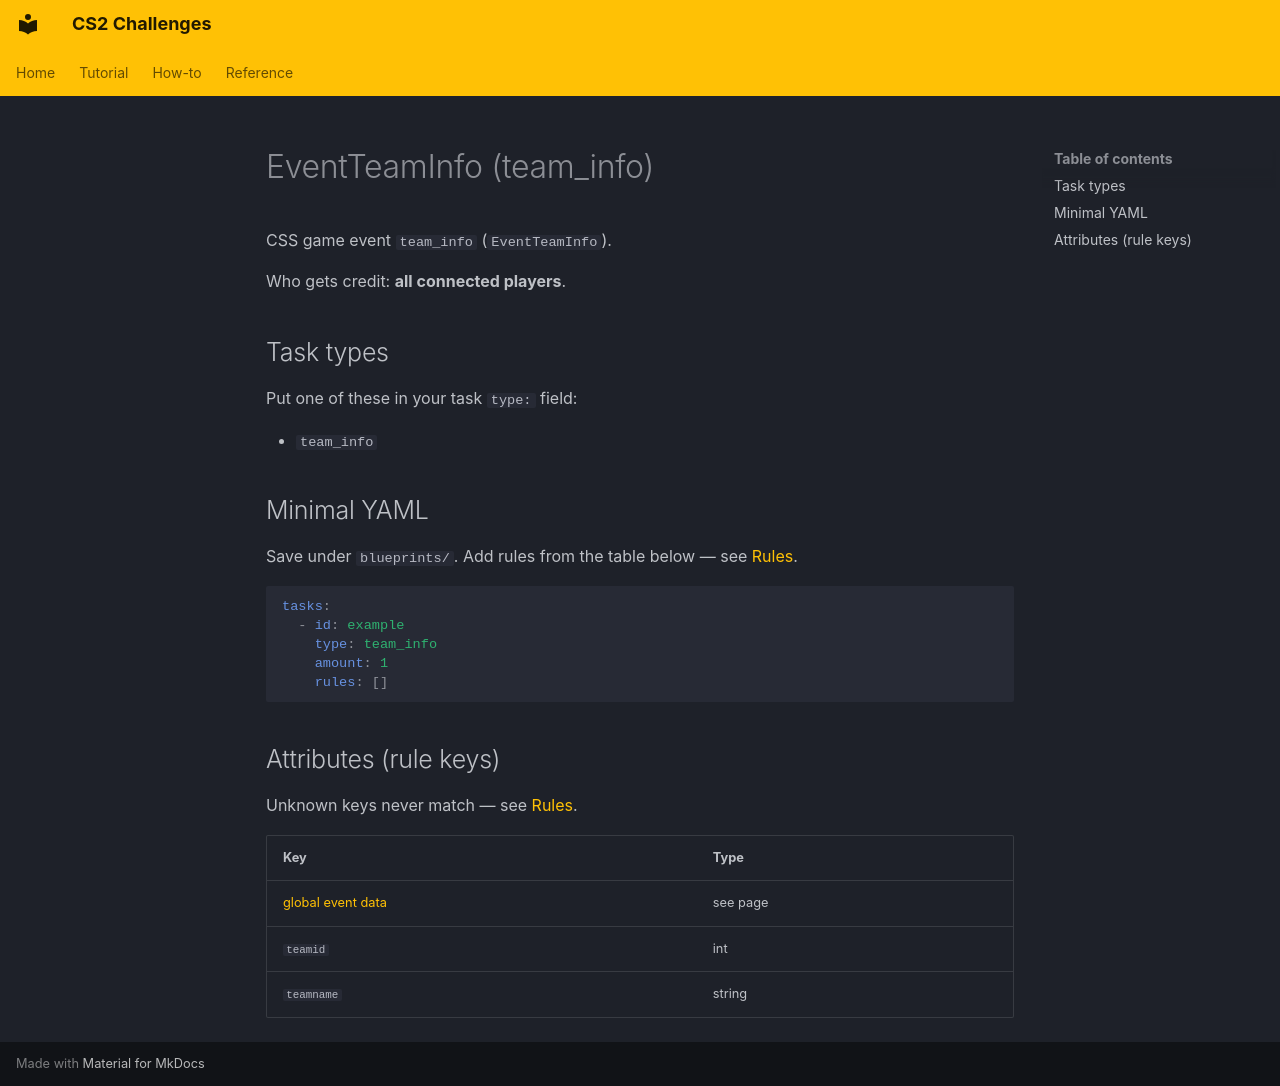

repository: Kandru/cs2-challenges · page: reference/events/EventTeamInfo/index.html · generator: mkdocs

# EventTeamInfo (team_info)

CSS game event `team_info` (`EventTeamInfo`).

Who gets credit: **all connected players**.

## Task types

Put one of these in your task `type:` field:

- `team_info`

## Minimal YAML

Save under `blueprints/`. Add rules from the table below — see [Rules](../rules.md).

```yaml
tasks:
  - id: example
    type: team_info
    amount: 1
    rules: []
```

## Attributes (rule keys)

Unknown keys never match — see [Rules](../rules.md).

| Key | Type |
|-----|------|
| [global event data](../../rules/GlobalEventData.md) | see page |
| `teamid` | int |
| `teamname` | string |
